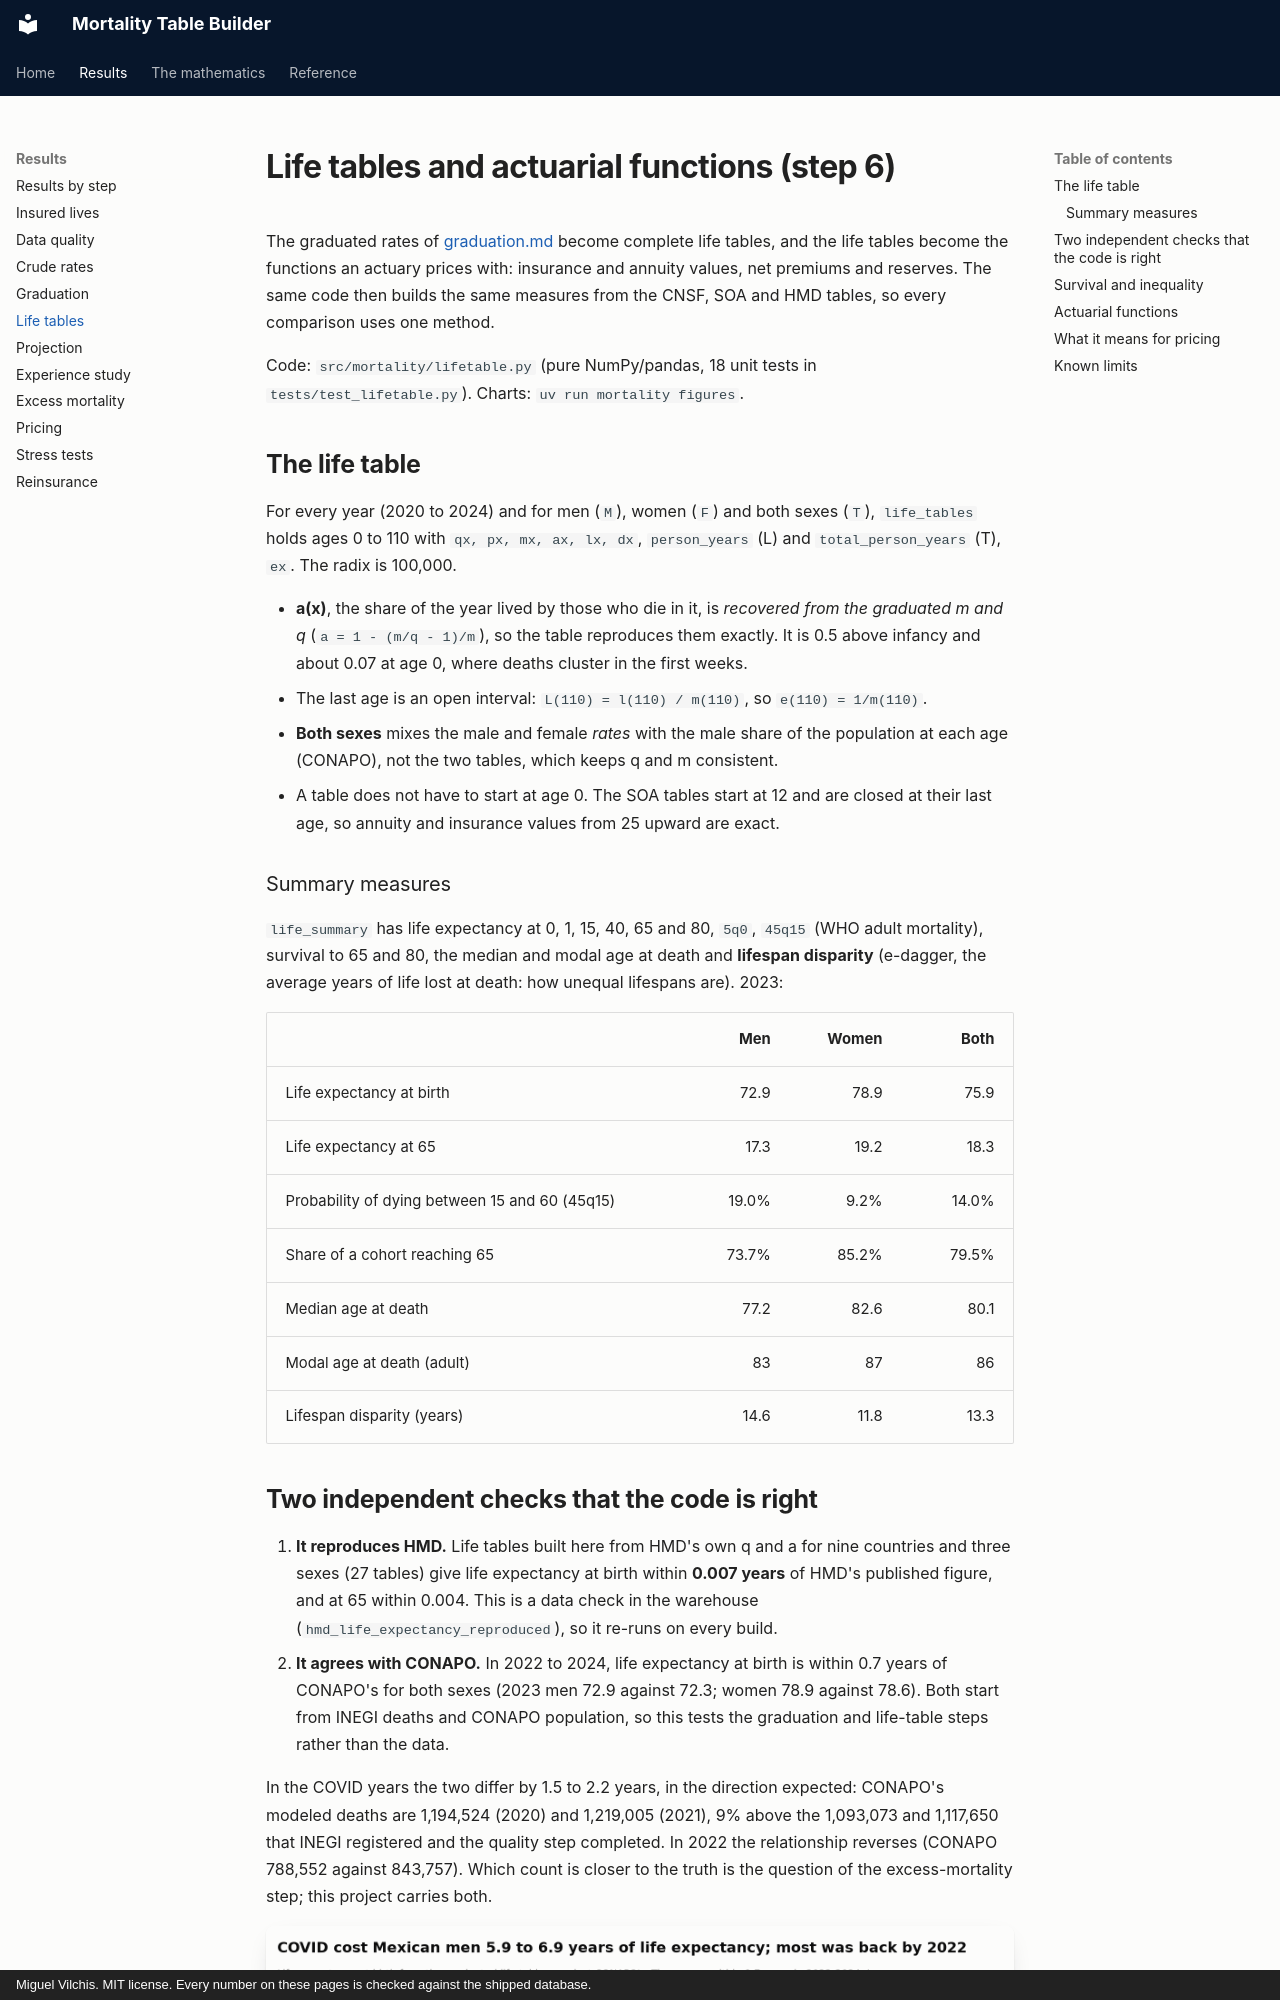

repository: deadmigue55/Mortality-Table-Builder · page: life-tables/index.html · generator: mkdocs · copyright: Miguel Vilchis. MIT license. Every number on these pages is checked against the shipped database.

# Life tables and actuarial functions (step 6)

The graduated rates of [graduation.md](graduation.md) become complete life tables, and the life tables become the functions an actuary prices with: insurance and annuity values, net premiums and reserves. The same code then builds the same measures from the CNSF, SOA and HMD tables, so every comparison uses one method.

Code: `src/mortality/lifetable.py` (pure NumPy/pandas, 18 unit tests in `tests/test_lifetable.py`). Charts: `uv run mortality figures`.

## The life table

For every year (2020 to 2024) and for men (`M`), women (`F`) and both sexes (`T`), `life_tables` holds ages 0 to 110 with `qx, px, mx, ax, lx, dx`, `person_years` (L) and `total_person_years` (T), `ex`. The radix is 100,000.

- **a(x)**, the share of the year lived by those who die in it, is *recovered from the graduated m and q* (`a = 1 - (m/q - 1)/m`), so the table reproduces them exactly. It is 0.5 above infancy and about 0.07 at age 0, where deaths cluster in the first weeks.
- The last age is an open interval: `L(110) = l(110) / m(110)`, so `e(110) = 1/m(110)`.
- **Both sexes** mixes the male and female *rates* with the male share of the population at each age (CONAPO), not the two tables, which keeps q and m consistent.
- A table does not have to start at age 0. The SOA tables start at 12 and are closed at their last age, so annuity and insurance values from 25 upward are exact.

### Summary measures

`life_summary` has life expectancy at 0, 1, 15, 40, 65 and 80, `5q0`, `45q15` (WHO adult mortality), survival to 65 and 80, the median and modal age at death and **lifespan disparity** (e-dagger, the average years of life lost at death: how unequal lifespans are). 2023:

| | Men | Women | Both |
|---|---:|---:|---:|
| Life expectancy at birth | 72.9 | 78.9 | 75.9 |
| Life expectancy at 65 | 17.3 | 19.2 | 18.3 |
| Probability of dying between 15 and 60 (45q15) | 19.0% | 9.2% | 14.0% |
| Share of a cohort reaching 65 | 73.7% | 85.2% | 79.5% |
| Median age at death | 77.2 | 82.6 | 80.1 |
| Modal age at death (adult) | 83 | 87 | 86 |
| Lifespan disparity (years) | 14.6 | 11.8 | 13.3 |
